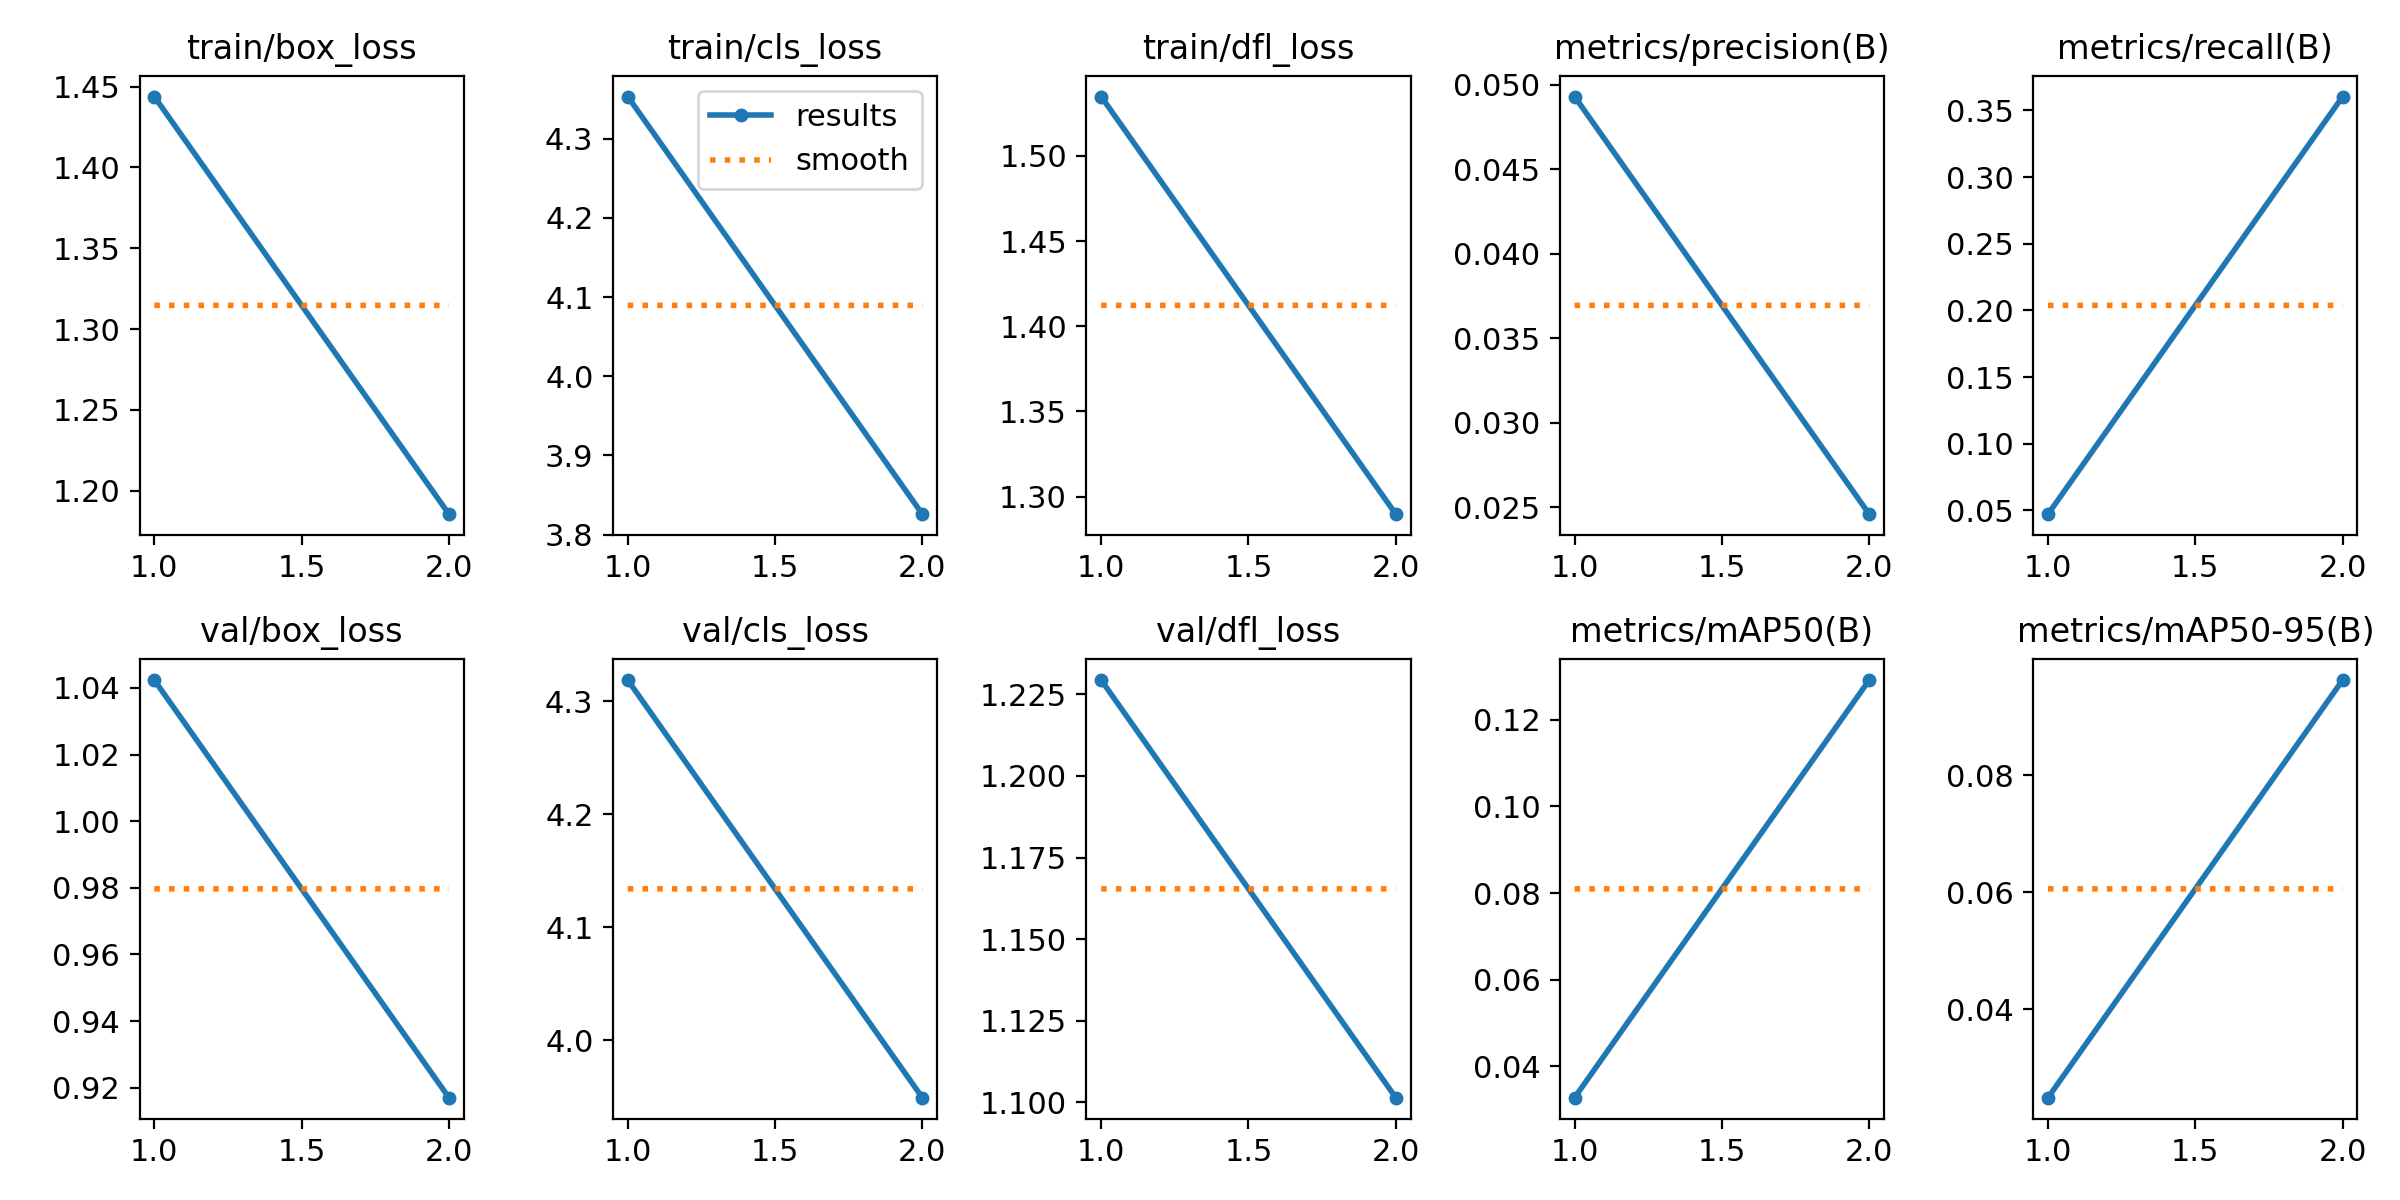

Data behind this chart, as committed beside it:
epoch, time, train/box_loss, train/cls_loss, train/dfl_loss, metrics/precision(B), metrics/recall(B), metrics/mAP50(B), metrics/mAP50-95(B), val/box_loss, val/cls_loss, val/dfl_loss, lr/pg0, lr/pg1, lr/pg2
1, 162.1, 1.444, 4.353, 1.535, 0.04931, 0.04721, 0.03279, 0.02484, 1.042, 4.319, 1.229, 0.0001092, 0.0001092, 0.0001092
2, 349.7, 1.185, 3.826, 1.29, 0.02458, 0.3603, 0.1292, 0.09628, 0.917, 3.949, 1.101, 0.0001126, 0.0001126, 0.0001126
